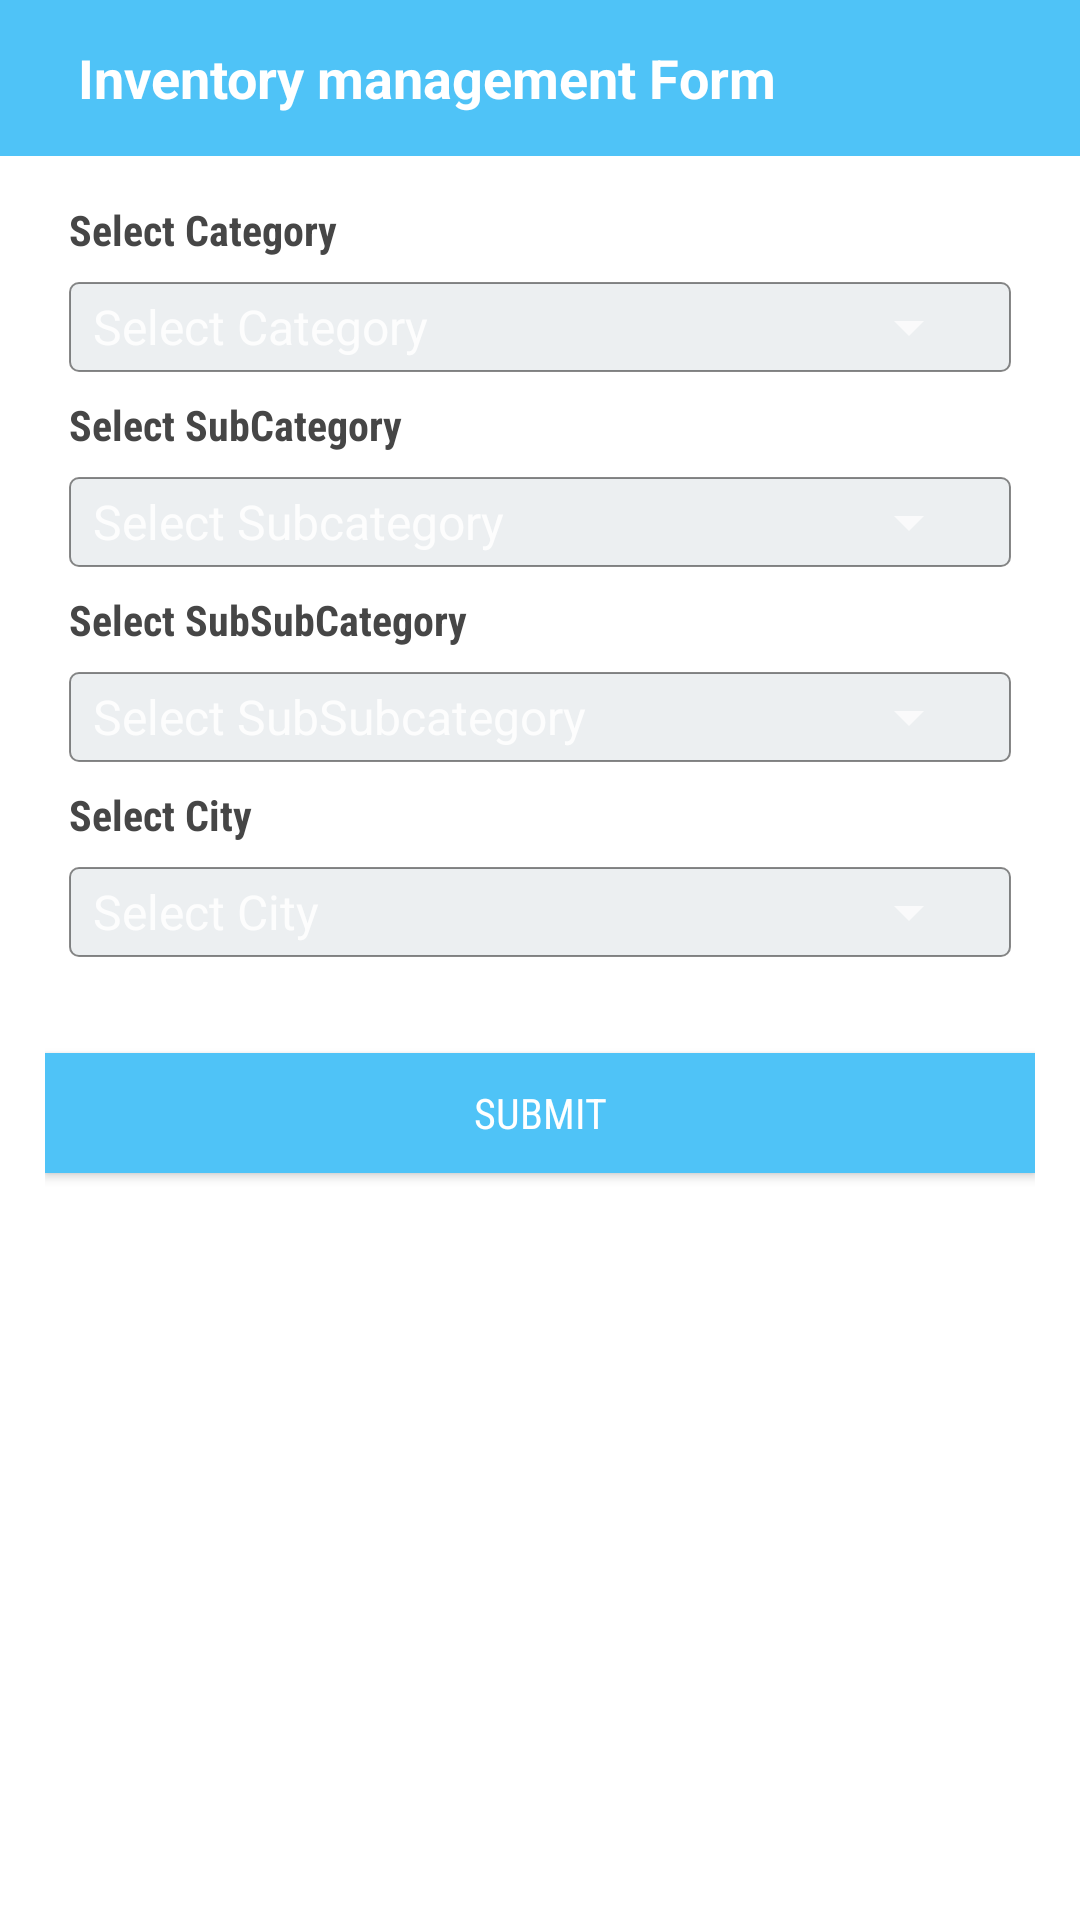

The Android layout XML behind this screen, and the referenced resources:
<!-- AndroidManifest.xml: application theme Theme.AppCompat.NoActionBar -->
<!-- res/layout/add_service_main.xml -->
<?xml version="1.0" encoding="utf-8"?>
<LinearLayout xmlns:android="http://schemas.android.com/apk/res/android"
    android:layout_width="match_parent"
    android:layout_height="match_parent"
    android:background="@color/white"
    android:orientation="vertical">

    <include
        android:id="@+id/toolbar"
        layout="@layout/toolbar" />

    <LinearLayout
        android:layout_width="match_parent"
        android:layout_height="wrap_content"
        android:layout_margin="@dimen/dimen_15"
        android:orientation="vertical">

        <LinearLayout
            android:layout_width="match_parent"
            android:layout_height="match_parent"
            android:gravity="center_horizontal"
            android:orientation="vertical">

            <TextView
                style="@style/TextStyle_Title"
                android:fontFamily="sans-serif-condensed"
                android:layout_marginLeft="@dimen/_8sdp"
                android:text="Select Category"
                android:textColor="@color/jet_black" />

            <FrameLayout
                android:id="@+id/layout_catergory"
                android:layout_width="match_parent"
                android:layout_height="wrap_content"
                android:layout_margin="@dimen/_8sdp"
                android:background="@drawable/background_rectangle_stroke">

                <Spinner
                    android:id="@+id/spnr_catergory"
                    android:layout_width="match_parent"
                    android:layout_height="@dimen/_30sdp"
                    android:layout_marginRight="@dimen/_minus10sdp"
                    android:alpha="0.9"
                    android:entries="@array/categorytypes" />
            </FrameLayout>
        </LinearLayout>
        <LinearLayout
            android:layout_width="match_parent"
            android:layout_height="match_parent"
            android:gravity="center_horizontal"
            android:orientation="vertical">

            <TextView
                style="@style/TextStyle_Title"
                android:fontFamily="sans-serif-condensed"
                android:layout_marginLeft="@dimen/_8sdp"
                android:text="Select SubCategory"
                android:textColor="@color/jet_black" />

            <FrameLayout
                android:id="@+id/layout_subcatergory"
                android:layout_width="match_parent"
                android:layout_height="wrap_content"
                android:layout_margin="@dimen/_8sdp"
                android:background="@drawable/background_rectangle_stroke">

                <Spinner
                    android:id="@+id/spnr_subcatergory"
                    android:layout_width="match_parent"
                    android:layout_height="@dimen/_30sdp"
                    android:layout_marginRight="@dimen/_minus10sdp"
                    android:alpha="0.9"
                    android:entries="@array/subcategorytypes" />
            </FrameLayout>
        </LinearLayout>
        <LinearLayout
            android:layout_width="match_parent"
            android:layout_height="match_parent"
            android:gravity="center_horizontal"
            android:orientation="vertical">

            <TextView
                style="@style/TextStyle_Title"
                android:fontFamily="sans-serif-condensed"
                android:layout_marginLeft="@dimen/_8sdp"
                android:text="Select SubSubCategory"
                android:textColor="@color/jet_black" />

            <FrameLayout
                android:id="@+id/layout_subsubcatergory"
                android:layout_width="match_parent"
                android:layout_height="wrap_content"
                android:layout_margin="@dimen/_8sdp"
                android:background="@drawable/background_rectangle_stroke">

                <Spinner
                    android:id="@+id/spnr_subsubcatergory"
                    android:layout_width="match_parent"
                    android:layout_height="@dimen/_30sdp"
                    android:layout_marginRight="@dimen/_minus10sdp"
                    android:alpha="0.9"
                    android:entries="@array/subsubcategorytypes" />
            </FrameLayout>
        </LinearLayout>
        <LinearLayout
            android:layout_width="match_parent"
            android:layout_height="match_parent"
            android:gravity="center_horizontal"
            android:orientation="vertical">

            <TextView
                style="@style/TextStyle_Title"
                android:fontFamily="sans-serif-condensed"
                android:layout_marginLeft="@dimen/_8sdp"
                android:text="Select City"
                android:textColor="@color/jet_black" />

            <FrameLayout
                android:id="@+id/layout_city"
                android:layout_width="match_parent"
                android:layout_height="wrap_content"
                android:layout_margin="@dimen/_8sdp"
                android:background="@drawable/background_rectangle_stroke">

                <Spinner
                    android:id="@+id/spnr_city"
                    android:layout_width="match_parent"
                    android:layout_height="@dimen/_30sdp"
                    android:layout_marginRight="@dimen/_minus10sdp"
                    android:alpha="0.9"
                    android:entries="@array/cities" />
            </FrameLayout>
        </LinearLayout>
        <androidx.appcompat.widget.AppCompatButton
            android:id="@+id/btn_login"
            android:layout_width="fill_parent"
            android:layout_height="@dimen/_40sdp"
            android:layout_marginTop="24dp"
            android:layout_marginBottom="24dp"
            android:fontFamily="sans-serif-condensed"
            android:background="@color/theme_blue_primary"
            android:text="Submit"
            android:textColor="@color/white"
            android:textSize="@dimen/_14sdp" />
    </LinearLayout>

</LinearLayout>
<!-- res/layout/toolbar.xml (included above) -->
<?xml version="1.0" encoding="utf-8"?>
<androidx.appcompat.widget.Toolbar xmlns:android="http://schemas.android.com/apk/res/android"
    xmlns:app="http://schemas.android.com/apk/res-auto"
    android:id="@+id/toolbar"
    android:layout_width="match_parent"
    android:layout_height="52dp"
    android:background="@color/theme_blue_primary"
    app:layout_scrollFlags="scroll|enterAlways"
    app:popupTheme="@style/Theme.AppCompat.Light"
    app:theme="@style/AppTheme">

    <LinearLayout
        android:layout_width="match_parent"
        android:layout_height="wrap_content"
        android:background="@color/theme_blue_primary"
        android:orientation="horizontal">



        <TextView
            android:id="@+id/header"
            android:layout_width="wrap_content"
            android:layout_height="wrap_content"
            android:layout_gravity="center_vertical"
            android:gravity="center_vertical"
            android:paddingLeft="10dp"
            android:text="Inventory management Form"
            android:textColor="@color/white"
            android:textSize="18sp"
            android:textStyle="bold" />

    </LinearLayout>

</androidx.appcompat.widget.Toolbar>
<!-- resources referenced by this layout -->
<resources>
  <string-array name="categorytypes">
          <item>Select Category</item>
          <item>Artist Management</item>
          <item>Audio Visual Equipment Rentals</item>
          <item>Bands and Dhols</item>
          <item>Beauty Services</item>
          <item>Beverages</item>
      </string-array>
  <string-array name="cities">
          <item>Select City</item>
          <item>HyderaBad </item>
          <item>Secunderabad</item>
          <item>Warangal</item>
          <item>Karimnagar</item>
          <item>Kukatpalli</item>
          <item>Lingampalli</item>
          <item>Abids</item>
          <item>Koti</item>
          <item>Ameerpet</item>
          <item>Hitechcity</item>
          <item>Jublihills</item>
      </string-array>
  <string-array name="subcategorytypes">
          <item>Select Subcategory</item>
          <item>All </item>
          <item>Anchoring and Hosting</item>
          <item>Birthday/ Personal Photography and Videography</item>
          <item>Christian Events</item>
          <item>Comedy Artists</item>
      </string-array>
  <string-array name="subsubcategorytypes">
          <item>Select SubSubcategory</item>
          <item>All </item>
          <item>Anchoring and Hosting</item>
          <item>Birthday/ Personal Photography and Videography</item>
          <item>Christian Events</item>
          <item>Comedy Artists</item>
      </string-array>
  <color name="jet_black">#464646</color>
  <color name="theme_blue_primary">#4FC3F7</color>
  <color name="white">#FFFFFF</color>
  <dimen name="_14sdp">14dp</dimen>
  <dimen name="_30sdp">30dp</dimen>
  <dimen name="_40sdp">40dp</dimen>
  <dimen name="_8sdp">8dp</dimen>
  <dimen name="_minus10sdp">10dp</dimen>
  <dimen name="dimen_15">15dp</dimen>
  <!-- drawable background_rectangle_stroke (drawable) -->
  <layer-list xmlns:android="http://schemas.android.com/apk/res/android">
  
      <item>
          <shape>
              <solid android:color="@color/bluegray50" />
              <stroke
                  android:width="0.5dp"
                  android:color="#77000000" />
              <corners android:radius="@dimen/_3sdp"/>
          </shape>
      </item>
  
  </layer-list>
  <style name="AppTheme" parent="Theme.AppCompat.Light.DarkActionBar">
          
          <item name="colorPrimary">@color/colorPrimary</item>
          <item name="colorPrimaryDark">@color/colorPrimaryDark</item>
          <item name="colorAccent">@color/colorAccent</item>
      </style>
  <style name="TextStyle_Title">
          <item name="android:layout_width">wrap_content</item>
          <item name="android:layout_height">wrap_content</item>
          <item name="android:gravity">center_vertical</item>
          <item name="android:layout_gravity">center_vertical</item>
          <item name="android:textSize">@dimen/_14ssp</item>
          <item name="android:textStyle">bold</item>
          <item name="android:lineSpacingMultiplier">1.2</item>
          <item name="android:textAllCaps">false</item>
      </style>
  <color name="bluegray50">#ECEFF1</color>
  <dimen name="_3sdp">3dp</dimen>
  <color name="colorPrimary">#3F51B5</color>
  <color name="colorPrimaryDark">#303F9F</color>
  <color name="colorAccent">#3F51B5</color>
  <dimen name="_14ssp">14dp</dimen>
</resources>
